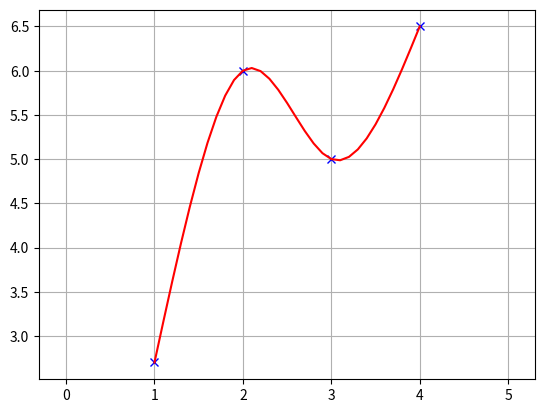

Generate this figure with matplotlib:
#! /usr/bin/python 
# -*- coding: utf-8 -*- 
u""" 
[redacted]
"""
import matplotlib.pyplot as plt
import numpy as np

def CubicFunc(x,p):
    y=p[0]*(x**3)+p[1]*(x**2)+p[2]*x+p[3]
    return y

#input, output
x=[1,2,3,4]
y=[2.7,6,5,6.5]

A=np.array([[1,1,1,1, 0,0,0,0,0,0,0,0],
            [8,4,2,1, 0,0,0,0,0,0,0,0],
            [0,0,0,0, 8,4,2,1,0,0,0,0],
            [0,0,0,0,27,9,3,1,0,0,0,0],
            [0,0,0,0,0,0,0,0,27,9,3,1],
            [0,0,0,0,0,0,0,0,64,16,4,1],
            [12,4,1,0,-12,-4,-1,0,0,0,0,0],
            [0,0,0,0,27,6,1,0,-27,-6,-1,0],
            [12,2,0,0,-12,-2,0,0,0,0,0,0],
            [0,0,0,0,18,2,0,0,-18,-2,0,0],
            [6,2,0,0,0,0,0,0,0,0,0,0],
            [0,0,0,0,0,0,0,0,24,2,0,0],
            ])

b=np.array([2.7,6,6,5,5,6.5,0,0,0,0,0,0])

xs=np.linalg.solve(A,b)

fx,fy=[],[]
for i in range(3):
    xt=np.arange(x[i],x[i+1]+0.1,0.1)
    p=xs[4*i:4*(i+1)]
    yt=[CubicFunc(xi,p) for xi in xt]
    fx.extend(xt)
    fy.extend(yt)

plt.plot(x,y,"xb")
plt.plot(fx,fy,"-r")
plt.grid(True)
plt.axis("equal")
plt.show()

